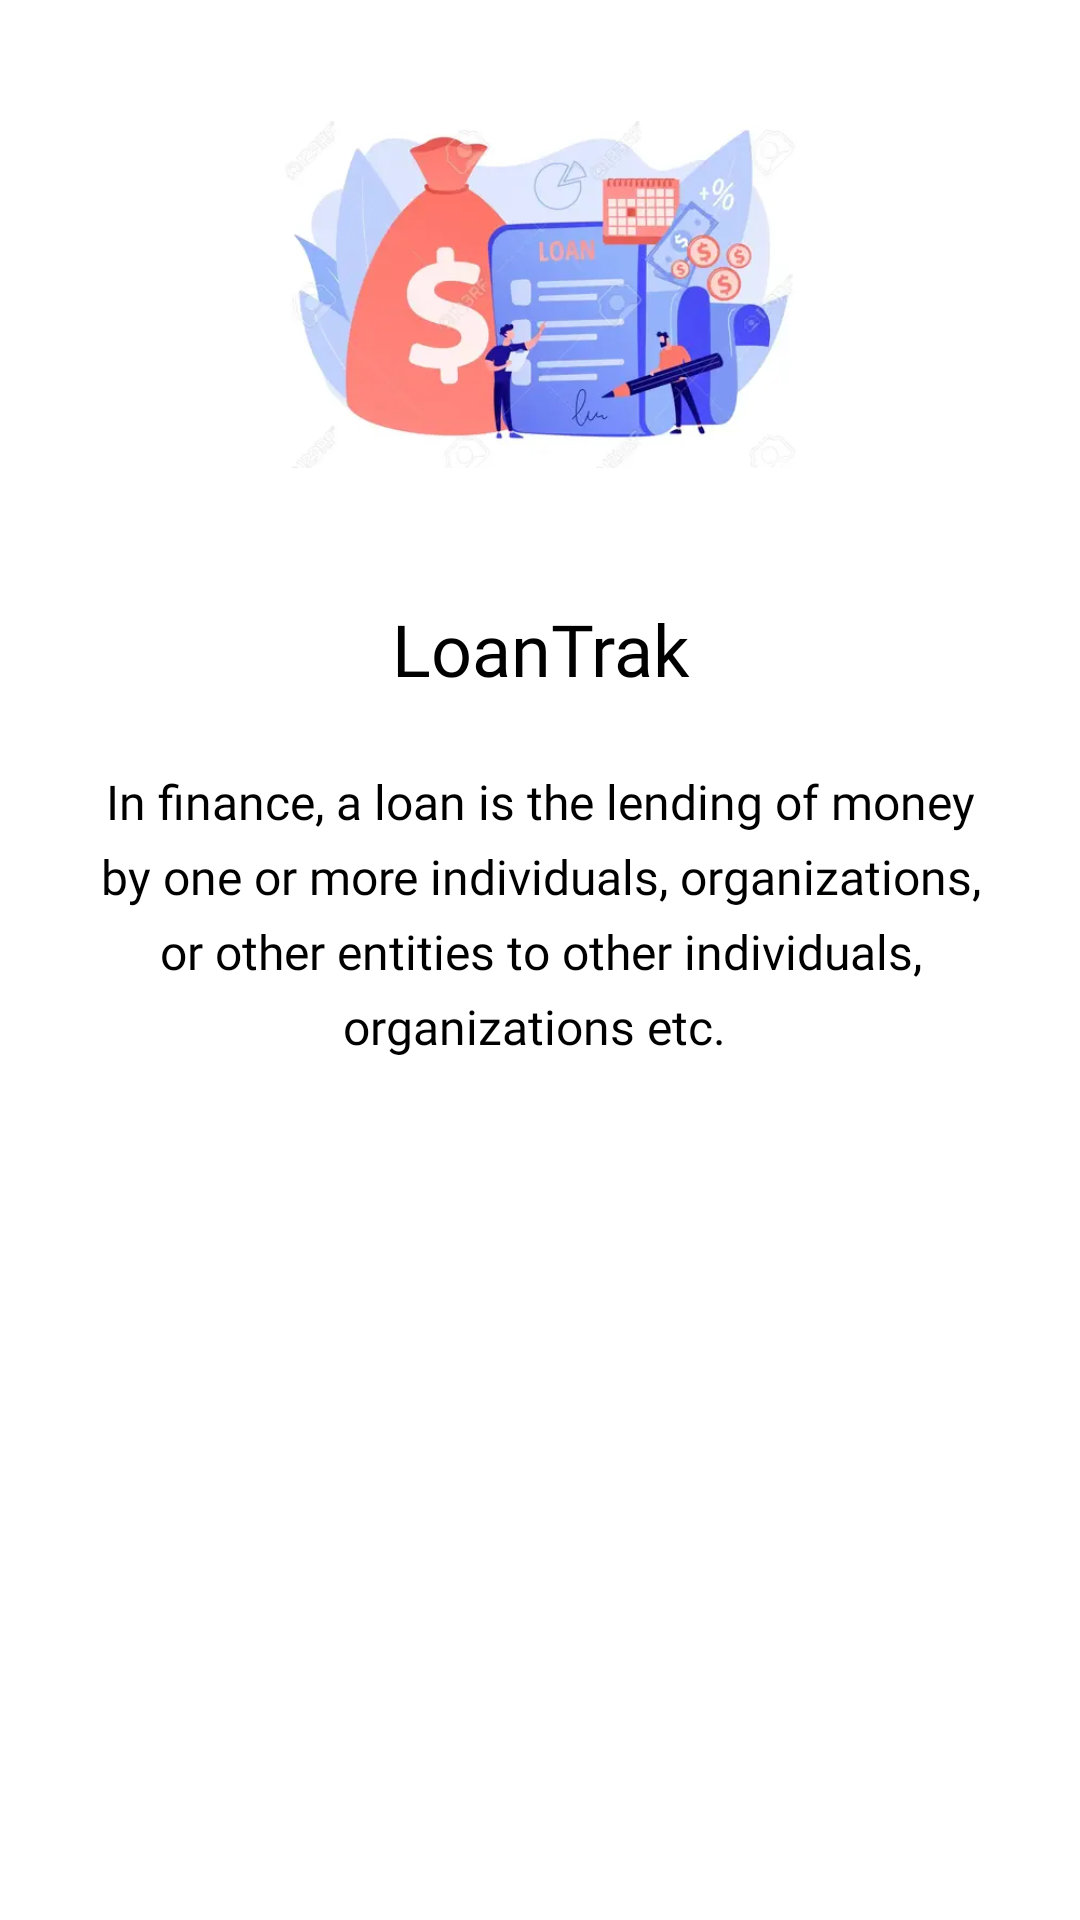

This screen was rendered from an Android layout file. Write that file and the resources it references.
<!-- AndroidManifest.xml: application theme Theme.LoanTrackingSystem -->
<!-- res/layout/fragment_home.xml -->
<?xml version="1.0" encoding="utf-8"?>
<androidx.constraintlayout.widget.ConstraintLayout xmlns:android="http://schemas.android.com/apk/res/android"
    xmlns:app="http://schemas.android.com/apk/res-auto"
    xmlns:tools="http://schemas.android.com/tools"
    android:layout_width="match_parent"
    android:background="@color/green_bg"
    android:layout_height="match_parent"
    tools:context=".ui.home.HomeFragment">



    <androidx.core.widget.NestedScrollView
        android:layout_width="match_parent"
        android:layout_height="match_parent"
        android:fillViewport="true">

        <androidx.constraintlayout.widget.ConstraintLayout
            android:layout_width="match_parent"
            android:layout_height="wrap_content">


            <ImageView
                android:id="@+id/iv_face"
                android:layout_width="0dp"
                android:layout_height="0dp"
                android:layout_marginTop="16dp"
                android:src="@drawable/languageillustration"
                app:layout_constraintEnd_toEndOf="parent"
                app:layout_constraintHeight_percent="0.25"
                app:layout_constraintStart_toStartOf="parent"
                app:layout_constraintTop_toTopOf="parent"
                app:layout_constraintWidth_percent="0.5" />

            <com.google.android.material.textview.MaterialTextView
                android:id="@+id/tv_home_text"
                android:layout_width="0dp"
                android:layout_height="wrap_content"
                android:layout_marginStart="23dp"
                android:layout_marginTop="24dp"
                android:layout_marginEnd="23dp"
                android:fontFamily="@font/inter_bold"
                android:gravity="center"
                android:lineSpacingExtra="6dp"
                android:text="@string/app_name"
                android:textColor="@color/black"
                android:textSize="24sp"
                app:layout_constraintEnd_toEndOf="parent"
                app:layout_constraintStart_toStartOf="parent"
                app:layout_constraintTop_toBottomOf="@id/iv_face" />

            <com.google.android.material.textview.MaterialTextView
                android:id="@+id/tv_text"
                android:layout_width="0dp"
                android:layout_height="wrap_content"
                android:layout_marginStart="23dp"
                android:layout_marginTop="24dp"
                android:layout_marginEnd="23dp"
                android:fontFamily="@font/inter_regular"
                android:gravity="center"
                android:lineSpacingExtra="6dp"
                android:text="@string/apptext"
                android:textColor="@color/black"
                android:textSize="16sp"
                app:layout_constraintEnd_toEndOf="parent"
                app:layout_constraintStart_toStartOf="parent"
                app:layout_constraintTop_toBottomOf="@id/tv_home_text" />


            <androidx.cardview.widget.CardView
                android:id="@+id/cd_dashboard"
                android:layout_width="0dp"
                android:layout_height="wrap_content"
                android:layout_marginTop="16dp"
                app:cardCornerRadius="12dp"
                app:cardElevation="8dp"
                android:visibility="gone"
                app:layout_constraintBottom_toTopOf="@id/cd_addloan"
                app:layout_constraintEnd_toEndOf="parent"
                app:layout_constraintStart_toStartOf="parent"
                app:layout_constraintTop_toBottomOf="@id/tv_text"
                app:layout_constraintVertical_chainStyle="packed"
                app:layout_constraintWidth_percent="0.8">

                <TextView
                    android:layout_width="match_parent"
                    android:layout_height="match_parent"
                    android:background="@color/blue"
                    android:gravity="center"
                    android:padding="16dp"
                    android:text="@string/dashboard"
                    android:textColor="@color/white"
                    android:textStyle="bold" />
            </androidx.cardview.widget.CardView>

            <androidx.cardview.widget.CardView
                android:id="@+id/cd_addloan"
                android:layout_width="0dp"
                android:layout_height="wrap_content"
                android:layout_marginTop="16dp"
                app:cardCornerRadius="12dp"
                app:cardElevation="8dp"
                android:visibility="gone"
                app:layout_constraintBottom_toBottomOf="parent"
                app:layout_constraintEnd_toEndOf="parent"
                app:layout_constraintStart_toStartOf="parent"
                app:layout_constraintTop_toBottomOf="@id/cd_dashboard"
                app:layout_constraintWidth_percent="0.8">

                <TextView
                    android:layout_width="match_parent"
                    android:layout_height="match_parent"
                    android:background="@color/white"
                    android:gravity="center"
                    android:padding="16dp"
                    android:text="@string/add_loan"
                    android:textColor="@color/blue"
                    android:textStyle="bold" />
            </androidx.cardview.widget.CardView>


        </androidx.constraintlayout.widget.ConstraintLayout>
    </androidx.core.widget.NestedScrollView>

</androidx.constraintlayout.widget.ConstraintLayout>
<!-- resources referenced by this layout -->
<resources>
  <color name="black">#FF000000</color>
  <color name="blue">#4fb846</color>
  <color name="green_bg">#FFFFFFFF</color>
  <color name="white">#FFFFFFFF</color>
  <!-- drawable languageillustration: webp bitmap (drawable, 12078 bytes) -->
  <string name="add_loan">Add Loan</string>
  <string name="app_name">LoanTrak</string>
  <string name="apptext">"In finance, a loan is the lending of money by one or more individuals, organizations, or other entities to other individuals, organizations etc. "</string>
  <string name="dashboard">Dashboard</string>
  <style name="Theme.LoanTrackingSystem" parent="Theme.MaterialComponents.DayNight.DarkActionBar">
          
          <item name="colorPrimary">@color/purple_500</item>
          <item name="colorPrimaryVariant">@color/purple_700</item>
          <item name="colorOnPrimary">@color/white</item>
          
          <item name="colorSecondary">@color/teal_200</item>
          <item name="colorSecondaryVariant">@color/teal_700</item>
          <item name="colorOnSecondary">@color/black</item>
          
          <item name="android:statusBarColor" tools:targetApi="l">?attr/colorPrimaryVariant</item>
          
      </style>
  <color name="purple_500">#26ab1c</color>
  <color name="purple_700">#008b00</color>
  <color name="teal_200">#FF03DAC5</color>
  <color name="teal_700">#FF018786</color>
</resources>
